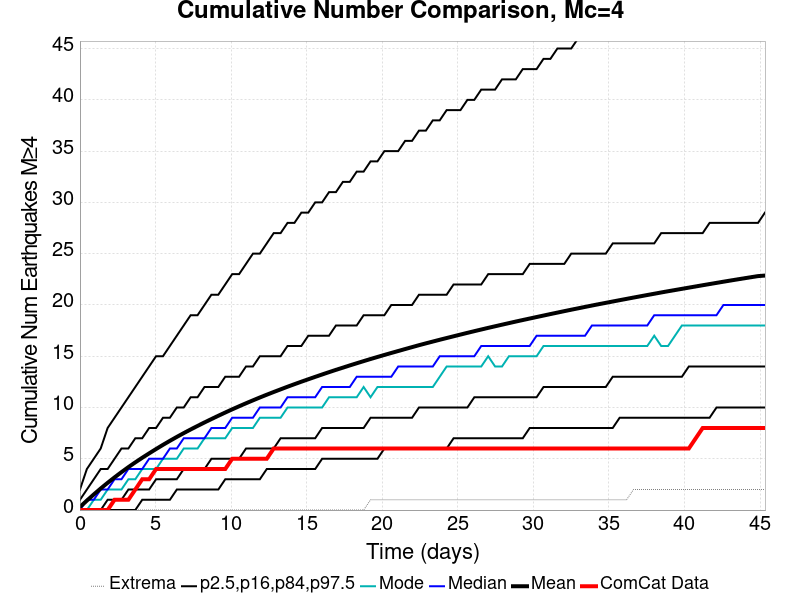

Values plotted in this chart, from the file beside it:
Time (days), ComCat Data, Simulation Mean, Simulation Median, Simulation Mode, Simulation Minimum, Simulation Maximum, 2.5 %-ile, 16 %-ile, 84 %-ile, 97.5 %-ile
0.0, 0.0, 0.2999, 0.0, 0.0, 0.0, 47.0, 0.0, 0.0, 1.0, 2.0
0.4579, 0.0, 0.921, 1.0, 0.0, 0.0, 77.0, 0.0, 0.0, 2.0, 4.0
0.9157, 0.0, 1.522, 1.0, 1.0, 0.0, 93.0, 0.0, 0.0, 3.0, 5.0
1.374, 0.0, 2.103, 2.0, 1.0, 0.0, 100.0, 0.0, 0.0, 4.0, 6.0
1.831, 0.0, 2.656, 2.0, 2.0, 0.0, 112.0, 0.0, 1.0, 4.0, 8.0
2.289, 1.0, 3.187, 3.0, 2.0, 0.0, 119.0, 0.0, 1.0, 5.0, 9.0
2.747, 1.0, 3.696, 3.0, 2.0, 0.0, 127.0, 0.0, 1.0, 6.0, 10.0
3.205, 1.0, 4.185, 4.0, 3.0, 0.0, 132.0, 0.0, 2.0, 6.0, 11.0
3.663, 2.0, 4.651, 4.0, 3.0, 0.0, 136.0, 0.0, 2.0, 7.0, 12.0
4.121, 3.0, 5.098, 4.0, 4.0, 0.0, 142.0, 1.0, 2.0, 7.0, 13.0
4.579, 3.0, 5.527, 5.0, 4.0, 0.0, 143.0, 1.0, 2.0, 8.0, 14.0
5.037, 4.0, 5.949, 5.0, 4.0, 0.0, 145.0, 1.0, 3.0, 8.0, 15.0
5.494, 4.0, 6.357, 5.0, 5.0, 0.0, 148.0, 1.0, 3.0, 9.0, 15.0
5.952, 4.0, 6.751, 6.0, 5.0, 0.0, 153.0, 1.0, 3.0, 9.0, 16.0
6.41, 4.0, 7.133, 6.0, 5.0, 0.0, 164.0, 2.0, 3.0, 10.0, 17.0
6.868, 4.0, 7.502, 7.0, 6.0, 0.0, 168.0, 2.0, 4.0, 10.0, 18.0
7.326, 4.0, 7.859, 7.0, 6.0, 0.0, 173.0, 2.0, 4.0, 11.0, 19.0
7.784, 4.0, 8.204, 7.0, 6.0, 0.0, 175.0, 2.0, 4.0, 11.0, 19.0
8.242, 4.0, 8.542, 7.0, 7.0, 0.0, 175.0, 2.0, 4.0, 12.0, 20.0
8.699, 4.0, 8.872, 8.0, 7.0, 0.0, 175.0, 2.0, 5.0, 12.0, 21.0
9.157, 4.0, 9.195, 8.0, 7.0, 0.0, 175.0, 2.0, 5.0, 12.0, 21.0
9.615, 4.0, 9.51, 8.0, 7.0, 0.0, 175.0, 3.0, 5.0, 13.0, 22.0
10.07, 5.0, 9.819, 9.0, 8.0, 0.0, 175.0, 3.0, 5.0, 13.0, 23.0
10.53, 5.0, 10.12, 9.0, 8.0, 0.0, 176.0, 3.0, 5.0, 13.0, 23.0
10.99, 5.0, 10.41, 9.0, 8.0, 0.0, 176.0, 3.0, 6.0, 14.0, 24.0
11.45, 5.0, 10.7, 9.0, 8.0, 0.0, 177.0, 3.0, 6.0, 14.0, 25.0
11.9, 5.0, 10.98, 10.0, 9.0, 0.0, 178.0, 3.0, 6.0, 15.0, 25.0
12.36, 5.0, 11.25, 10.0, 9.0, 0.0, 180.0, 4.0, 6.0, 15.0, 26.0
12.82, 6.0, 11.51, 10.0, 9.0, 0.0, 183.0, 4.0, 6.0, 15.0, 27.0
13.28, 6.0, 11.77, 10.0, 9.0, 0.0, 183.0, 4.0, 7.0, 15.0, 27.0
13.74, 6.0, 12.03, 11.0, 10.0, 0.0, 184.0, 4.0, 7.0, 16.0, 28.0
14.19, 6.0, 12.27, 11.0, 10.0, 0.0, 184.0, 4.0, 7.0, 16.0, 28.0
14.65, 6.0, 12.52, 11.0, 10.0, 0.0, 185.0, 4.0, 7.0, 16.0, 29.0
15.11, 6.0, 12.75, 11.0, 10.0, 0.0, 187.0, 4.0, 7.0, 17.0, 29.0
15.57, 6.0, 12.99, 11.0, 10.0, 0.0, 189.0, 4.0, 7.0, 17.0, 30.0
16.03, 6.0, 13.22, 12.0, 10.0, 0.0, 189.0, 5.0, 8.0, 17.0, 30.0
16.48, 6.0, 13.45, 12.0, 11.0, 0.0, 192.0, 5.0, 8.0, 17.0, 31.0
16.94, 6.0, 13.67, 12.0, 11.0, 0.0, 194.0, 5.0, 8.0, 18.0, 31.0
17.4, 6.0, 13.89, 12.0, 11.0, 0.0, 196.0, 5.0, 8.0, 18.0, 32.0
17.86, 6.0, 14.1, 12.0, 11.0, 0.0, 196.0, 5.0, 8.0, 18.0, 32.0
18.31, 6.0, 14.31, 13.0, 11.0, 0.0, 197.0, 5.0, 8.0, 18.0, 33.0
18.77, 6.0, 14.52, 13.0, 12.0, 0.0, 200.0, 5.0, 8.0, 19.0, 33.0
19.23, 6.0, 14.73, 13.0, 11.0, 1.0, 203.0, 5.0, 9.0, 19.0, 34.0
19.69, 6.0, 14.93, 13.0, 12.0, 1.0, 204.0, 5.0, 9.0, 19.0, 34.0
20.15, 6.0, 15.12, 13.0, 12.0, 1.0, 205.0, 6.0, 9.0, 19.0, 35.0
20.6, 6.0, 15.32, 13.0, 12.0, 1.0, 206.0, 6.0, 9.0, 20.0, 35.0
21.06, 6.0, 15.51, 14.0, 12.0, 1.0, 207.0, 6.0, 9.0, 20.0, 35.0
21.52, 6.0, 15.7, 14.0, 12.0, 1.0, 208.0, 6.0, 9.0, 20.0, 36.0
21.98, 6.0, 15.89, 14.0, 12.0, 1.0, 210.0, 6.0, 9.0, 20.0, 36.0
22.44, 6.0, 16.08, 14.0, 12.0, 1.0, 210.0, 6.0, 10.0, 21.0, 37.0
22.89, 6.0, 16.26, 14.0, 12.0, 1.0, 210.0, 6.0, 10.0, 21.0, 37.0
23.35, 6.0, 16.43, 14.0, 12.0, 1.0, 212.0, 6.0, 10.0, 21.0, 38.0
23.81, 6.0, 16.6, 15.0, 13.0, 1.0, 215.0, 6.0, 10.0, 21.0, 38.0
24.27, 6.0, 16.78, 15.0, 14.0, 1.0, 219.0, 6.0, 10.0, 21.0, 39.0
24.72, 6.0, 16.94, 15.0, 14.0, 1.0, 222.0, 7.0, 10.0, 22.0, 39.0
25.18, 6.0, 17.11, 15.0, 14.0, 1.0, 224.0, 7.0, 10.0, 22.0, 39.0
25.64, 6.0, 17.28, 15.0, 14.0, 1.0, 224.0, 7.0, 10.0, 22.0, 40.0
26.1, 6.0, 17.44, 15.0, 14.0, 1.0, 225.0, 7.0, 11.0, 22.0, 40.0
26.56, 6.0, 17.6, 16.0, 14.0, 1.0, 226.0, 7.0, 11.0, 22.0, 41.0
27.01, 6.0, 17.76, 16.0, 15.0, 1.0, 229.0, 7.0, 11.0, 23.0, 41.0
... 40 more rows
